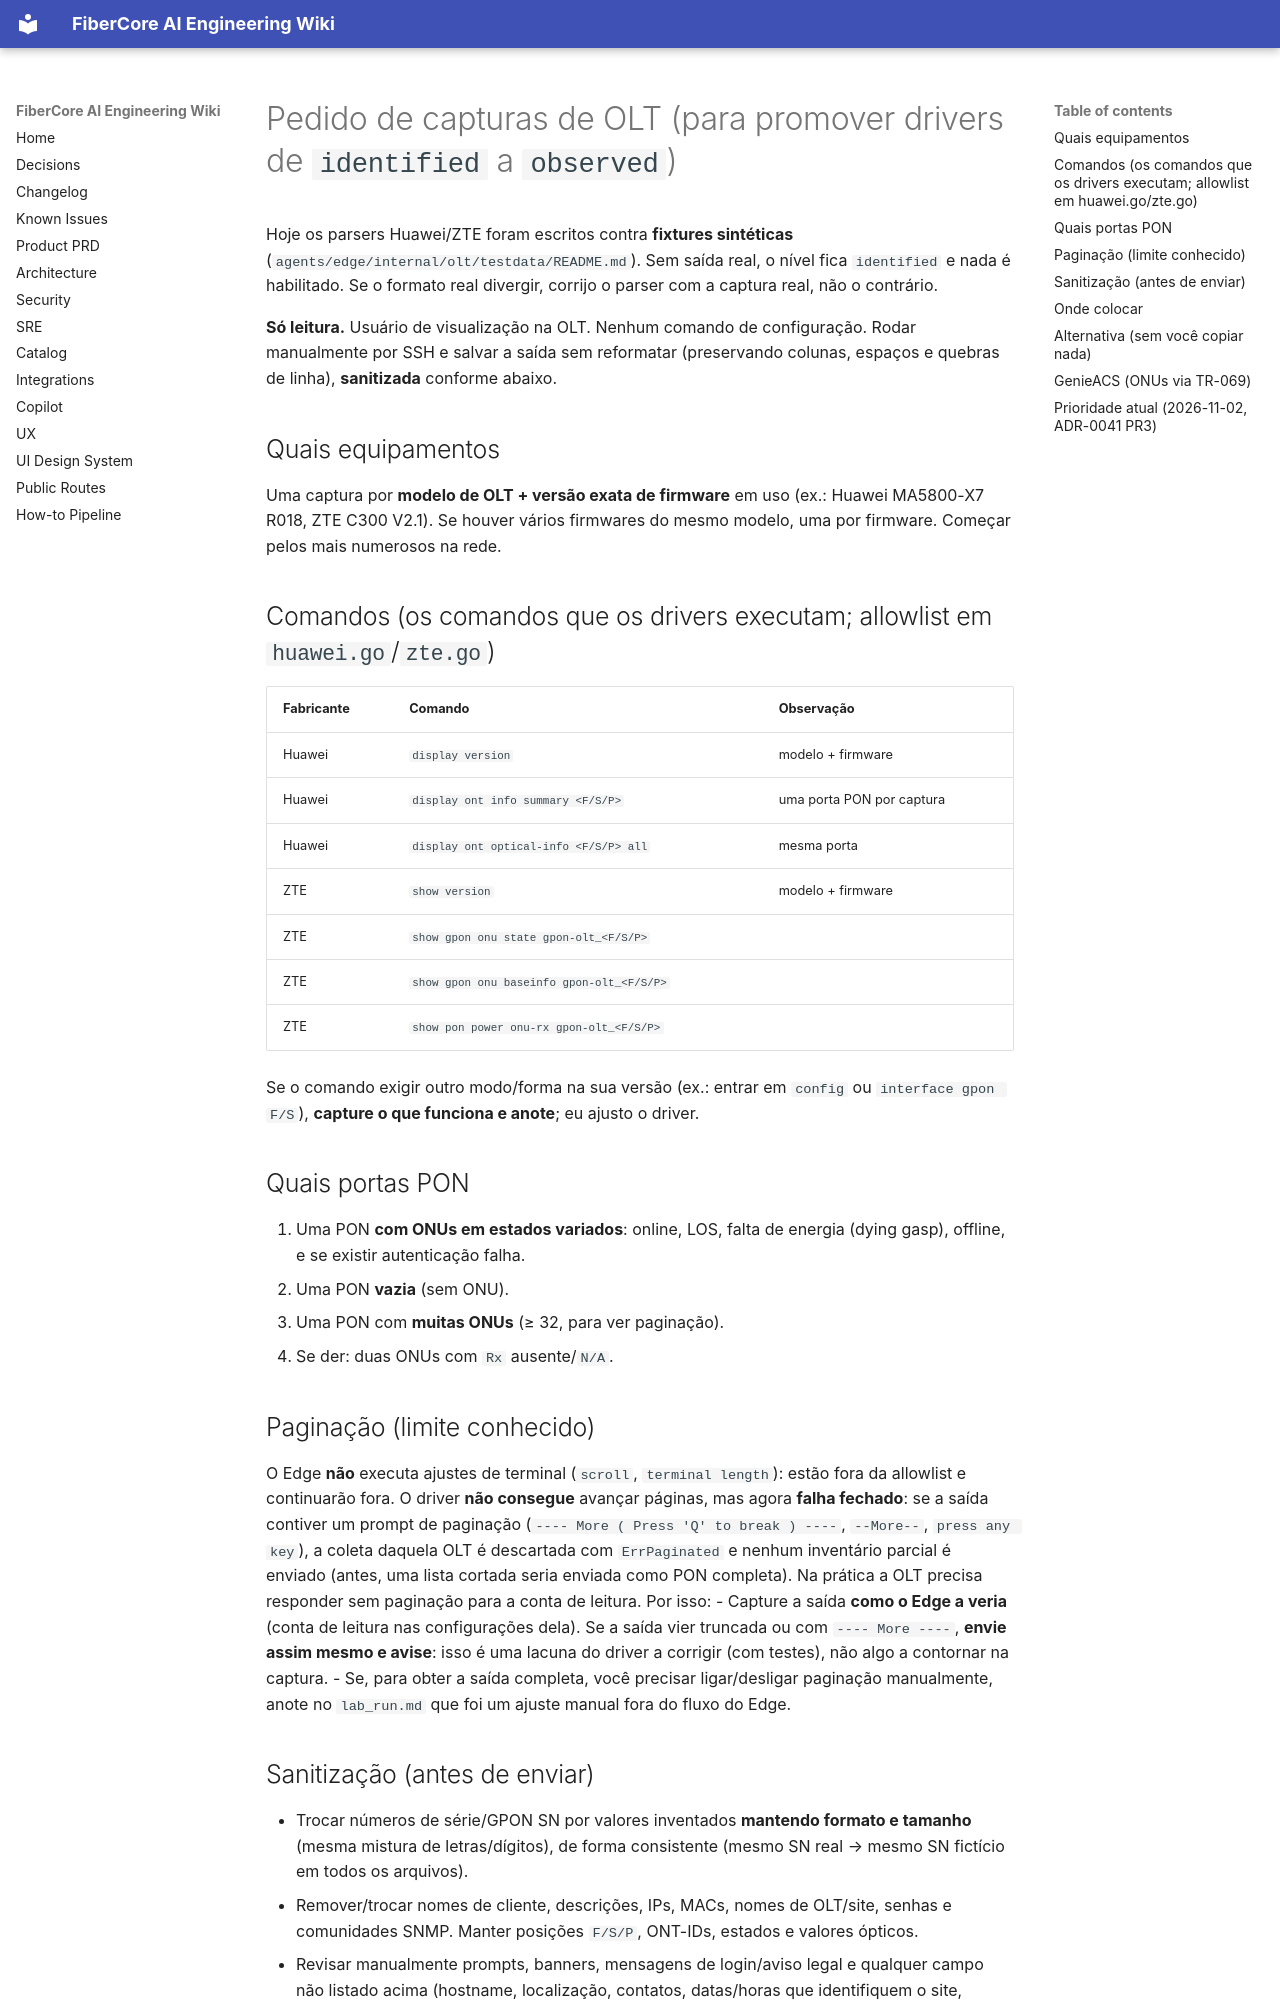

repository: keslleykledston/44-fibercore_ai · page: engineering/OLT_CAPTURE_REQUEST/index.html · generator: mkdocs

# Pedido de capturas de OLT (para promover drivers de `identified` a `observed`)

Hoje os parsers Huawei/ZTE foram escritos contra **fixtures sintéticas** (`agents/edge/internal/olt/testdata/README.md`). Sem saída real, o nível fica `identified` e nada é habilitado. Se o formato real divergir, corrijo o parser com a captura real, não o contrário.

**Só leitura.** Usuário de visualização na OLT. Nenhum comando de configuração. Rodar manualmente por SSH e salvar a saída sem reformatar (preservando colunas, espaços e quebras de linha), **sanitizada** conforme abaixo.

## Quais equipamentos
Uma captura por **modelo de OLT + versão exata de firmware** em uso (ex.: Huawei MA5800-X7 R018, ZTE C300 V2.1). Se houver vários firmwares do mesmo modelo, uma por firmware. Começar pelos mais numerosos na rede.

## Comandos (os comandos que os drivers executam; allowlist em `huawei.go`/`zte.go`)

| Fabricante | Comando | Observação |
|---|---|---|
| Huawei | `display version` | modelo + firmware |
| Huawei | `display ont info summary <F/S/P>` | uma porta PON por captura |
| Huawei | `display ont optical-info <F/S/P> all` | mesma porta |
| ZTE | `show version` | modelo + firmware |
| ZTE | `show gpon onu state gpon-olt_<F/S/P>` | |
| ZTE | `show gpon onu baseinfo gpon-olt_<F/S/P>` | |
| ZTE | `show pon power onu-rx gpon-olt_<F/S/P>` | |

Se o comando exigir outro modo/forma na sua versão (ex.: entrar em `config` ou `interface gpon F/S`), **capture o que funciona e anote**; eu ajusto o driver.

## Quais portas PON
1. Uma PON **com ONUs em estados variados**: online, LOS, falta de energia (dying gasp), offline, e se existir autenticação falha.
2. Uma PON **vazia** (sem ONU).
3. Uma PON com **muitas ONUs** (≥ 32, para ver paginação).
4. Se der: duas ONUs com `Rx` ausente/`N/A`.

## Paginação (limite conhecido)
O Edge **não** executa ajustes de terminal (`scroll`, `terminal length`): estão fora da allowlist e continuarão fora. O driver **não consegue** avançar páginas, mas agora **falha fechado**: se a saída contiver um prompt de paginação (`---- More ( Press 'Q' to break ) ----`, `--More--`, `press any key`), a coleta daquela OLT é descartada com `ErrPaginated` e nenhum inventário parcial é enviado (antes, uma lista cortada seria enviada como PON completa). Na prática a OLT precisa responder sem paginação para a conta de leitura. Por isso:
- Capture a saída **como o Edge a veria** (conta de leitura nas configurações dela). Se a saída vier truncada ou com `---- More ----`, **envie assim mesmo e avise**: isso é uma lacuna do driver a corrigir (com testes), não algo a contornar na captura.
- Se, para obter a saída completa, você precisar ligar/desligar paginação manualmente, anote no `lab_run.md` que foi um ajuste manual fora do fluxo do Edge.
